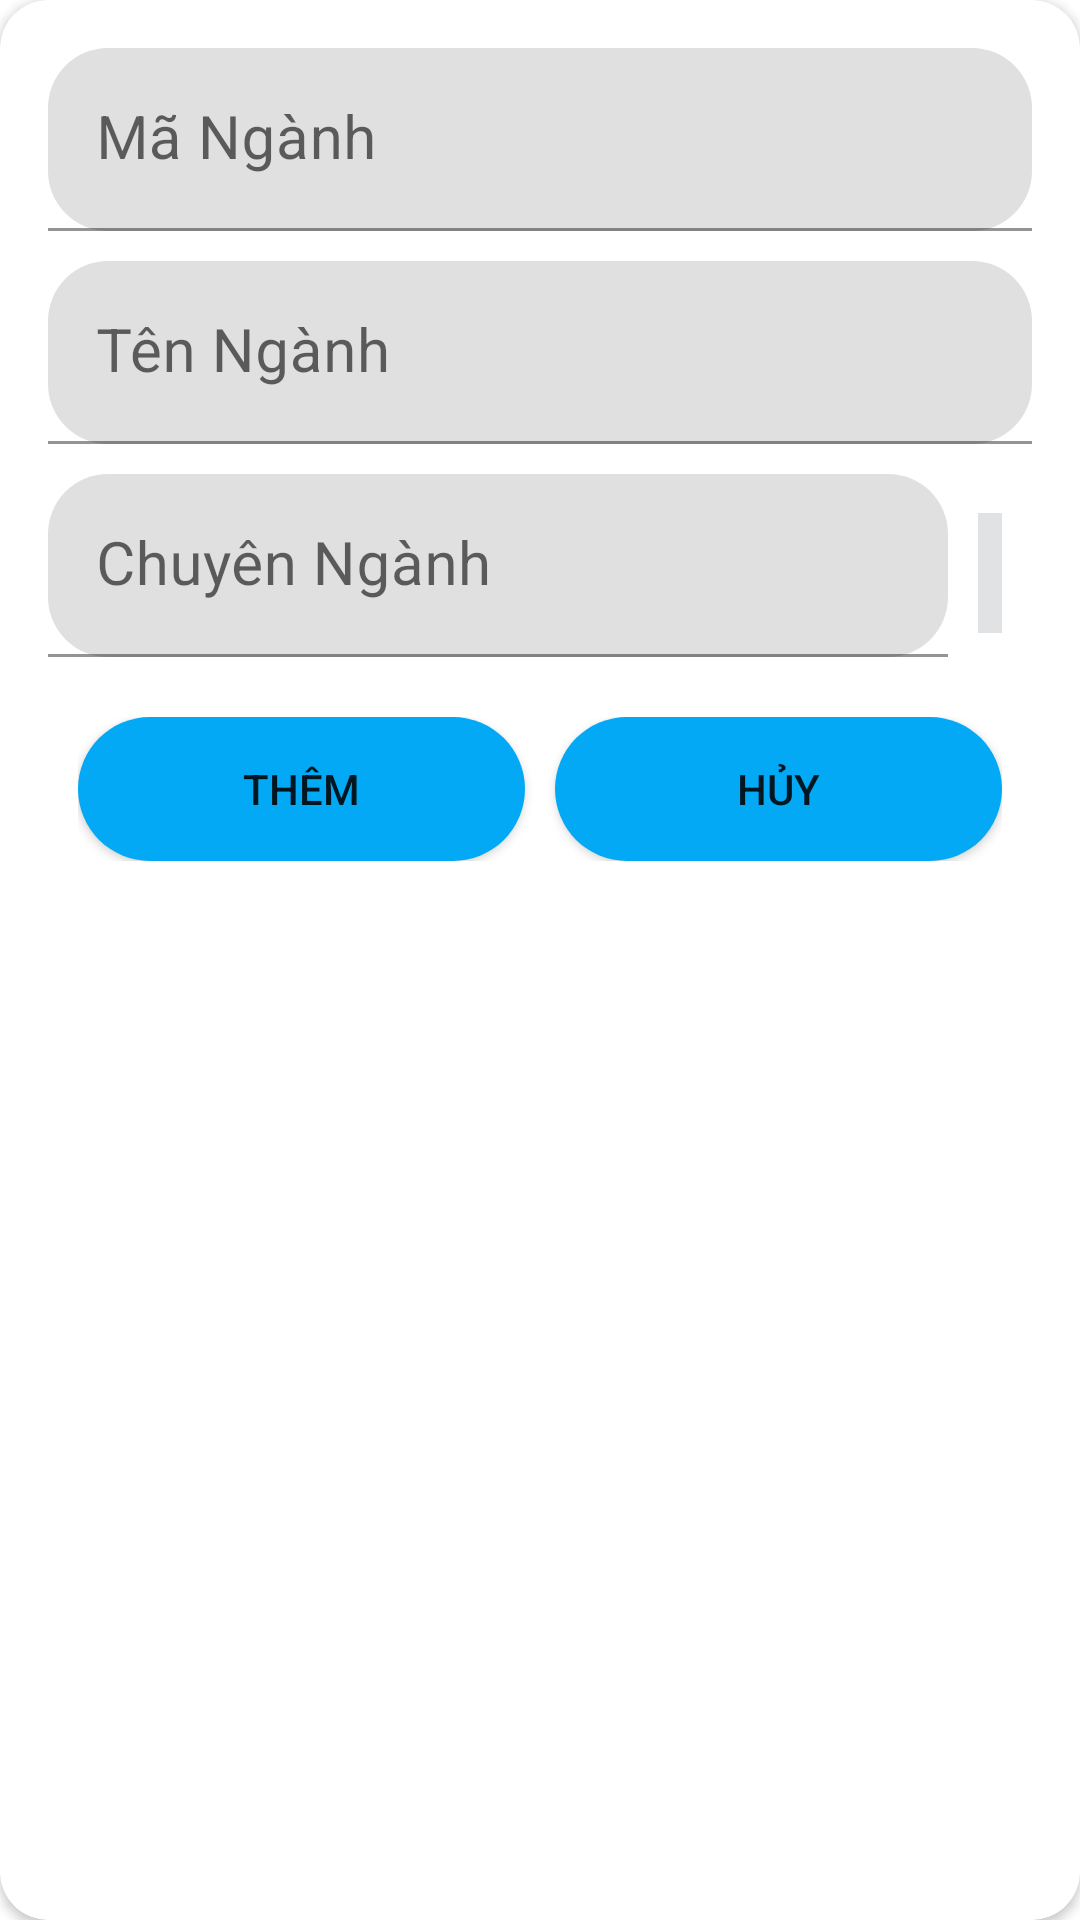

Produce the Android XML layout that renders to this screen, including the resource entries it uses.
<!-- AndroidManifest.xml: application theme Theme.UniMan -->
<!-- res/layout/dialog_add_nganh.xml -->
<?xml version="1.0" encoding="utf-8"?>
<androidx.cardview.widget.CardView xmlns:android="http://schemas.android.com/apk/res/android"
    android:layout_width="match_parent"
    android:layout_height="wrap_content"
    xmlns:app="http://schemas.android.com/apk/res-auto"
    app:cardCornerRadius="16dp">

        <ScrollView
            android:id="@+id/scroll_view"
            android:layout_width="match_parent"
            android:layout_height="wrap_content">

            <RelativeLayout
                android:layout_width="match_parent"
                android:layout_height="wrap_content"
                android:padding="16dp">

                <com.google.android.material.textfield.TextInputLayout
                    android:id="@+id/ed"
                    app:boxCornerRadiusBottomEnd="20dp"
                    app:boxCornerRadiusBottomStart="20dp"
                    app:boxCornerRadiusTopEnd="20dp"
                    app:boxCornerRadiusTopStart="20dp"
                    android:layout_width="match_parent"
                    android:layout_height="wrap_content">
                    <com.google.android.material.textfield.TextInputEditText
                        android:id="@+id/ed_manganh"
                        android:hint="Mã Ngành"
                        android:layout_width="match_parent"
                        android:layout_height="wrap_content"
                        android:textAlignment="center"
                        android:textSize="20dp"/>
                </com.google.android.material.textfield.TextInputLayout>

                <com.google.android.material.textfield.TextInputLayout
                    android:id="@+id/ed1"
                    android:layout_width="match_parent"
                    android:layout_height="wrap_content"
                    android:layout_below="@+id/ed"
                    android:layout_marginTop="10dp"
                    app:boxCornerRadiusBottomEnd="20dp"
                    app:boxCornerRadiusBottomStart="20dp"
                    app:boxCornerRadiusTopEnd="20dp"
                    app:boxCornerRadiusTopStart="20dp">

                    <com.google.android.material.textfield.TextInputEditText
                        android:id="@+id/ed_tennganh"
                        android:layout_width="match_parent"
                        android:layout_height="wrap_content"
                        android:hint="Tên Ngành"
                        android:textAlignment="center"
                        android:textSize="20dp" />
                </com.google.android.material.textfield.TextInputLayout>

                <LinearLayout
                    android:id="@+id/layout_add_cn"
                    android:layout_width="300dp"
                    android:layout_height="wrap_content"
                    android:layout_below="@+id/ed1"
                    android:layout_marginTop="10dp"
                    android:orientation="vertical">
                    <com.google.android.material.textfield.TextInputLayout
                        app:boxCornerRadiusBottomEnd="20dp"
                        app:boxCornerRadiusBottomStart="20dp"
                        app:boxCornerRadiusTopEnd="20dp"
                        app:boxCornerRadiusTopStart="20dp"
                        android:layout_width="match_parent"
                        android:layout_height="wrap_content">
                        <com.google.android.material.textfield.TextInputEditText
                            android:id="@+id/ed_chuyennganh"
                            android:hint="Chuyên Ngành"
                            android:layout_width="match_parent"
                            android:layout_height="wrap_content"
                            android:textAlignment="center"
                            android:textSize="20dp"/>
                    </com.google.android.material.textfield.TextInputLayout>
                </LinearLayout>

                <ImageView
                    android:id="@+id/img_add_cn"
                    android:background="#E1E2E3"
                    android:layout_width="20dp"
                    android:layout_height="40dp"
                    android:layout_below="@+id/ed1"
                    android:layout_alignParentEnd="true"
                    android:layout_gravity="center_vertical"
                    android:layout_marginStart="10dp"
                    android:layout_marginLeft="10dp"
                    android:layout_marginTop="23dp"
                    android:layout_marginEnd="10dp"
                    android:layout_marginRight="10dp"
                    android:layout_toEndOf="@+id/layout_add_cn"
                    android:layout_weight="1"
                    android:src="@drawable/ic_add" />

                <LinearLayout
                    android:layout_width="match_parent"
                    android:layout_height="wrap_content"
                    android:layout_below="@+id/layout_add_cn"
                    android:layout_marginTop="10dp"
                    android:orientation="horizontal"
                    android:padding="10dp">

                    <Button
                        android:id="@+id/btn_add_nganh"
                        android:layout_width="wrap_content"
                        android:layout_height="wrap_content"
                        android:layout_weight="1"
                        android:background="@drawable/btn_change"
                        android:text="Thêm"
                        app:backgroundTint="@null" />

                    <Button
                        android:id="@+id/btn_huy_nganh"
                        android:layout_width="wrap_content"
                        android:layout_height="wrap_content"
                        android:layout_marginLeft="10dp"
                        android:layout_weight="1"
                        android:background="@drawable/btn_change"
                        android:text="Hủy"
                        app:backgroundTint="@null" />

                </LinearLayout>
            </RelativeLayout>
        </ScrollView>


</androidx.cardview.widget.CardView>
<!-- resources referenced by this layout -->
<resources>
  <!-- drawable btn_change (drawable) -->
  <?xml version="1.0" encoding="utf-8"?>
  <shape xmlns:android="http://schemas.android.com/apk/res/android">
      <corners
          android:radius="25dp"/>
      <solid
          android:color="#03A9F4"/>
  </shape>
  <style name="Theme.UniMan" parent="Theme.MaterialComponents.DayNight.NoActionBar">
          
          <item name="colorPrimary">@color/purple_500</item>
          <item name="colorPrimaryVariant">@color/purple_700</item>
          <item name="colorOnPrimary">@color/white</item>
          
          <item name="colorSecondary">@color/teal_200</item>
          <item name="colorSecondaryVariant">@color/teal_700</item>
          <item name="colorOnSecondary">@color/black</item>
          
          <item name="android:statusBarColor">?attr/colorPrimaryVariant</item>
          
      </style>
  <color name="purple_500">#FF6200EE</color>
  <color name="purple_700">#FF3700B3</color>
  <color name="white">#FFFFFFFF</color>
  <color name="teal_200">#FF03DAC5</color>
  <color name="teal_700">#FF018786</color>
  <color name="black">#FF000000</color>
</resources>
